12-way image classification set "processed" from GitHub (Tejender09/Eye-Disease-Detection); label vocabulary: allergic conjunctivitis, bacterial conjunctivitis, blepharitis, cataract, glaucoma, healthy, pinguecula, pterygium, stye, uveitis, viral conjunctivitis, xanthelasma.

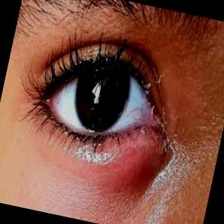
Label: blepharitis

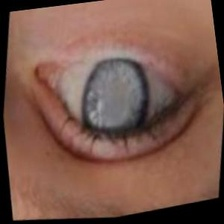
Label: cataract

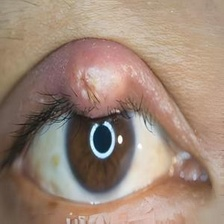
Label: stye

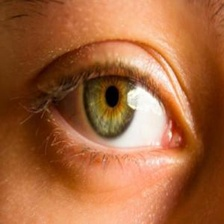
Label: healthy

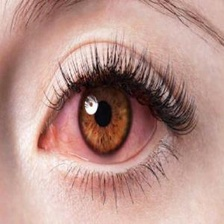
Label: uveitis

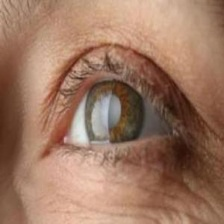
Label: glaucoma
